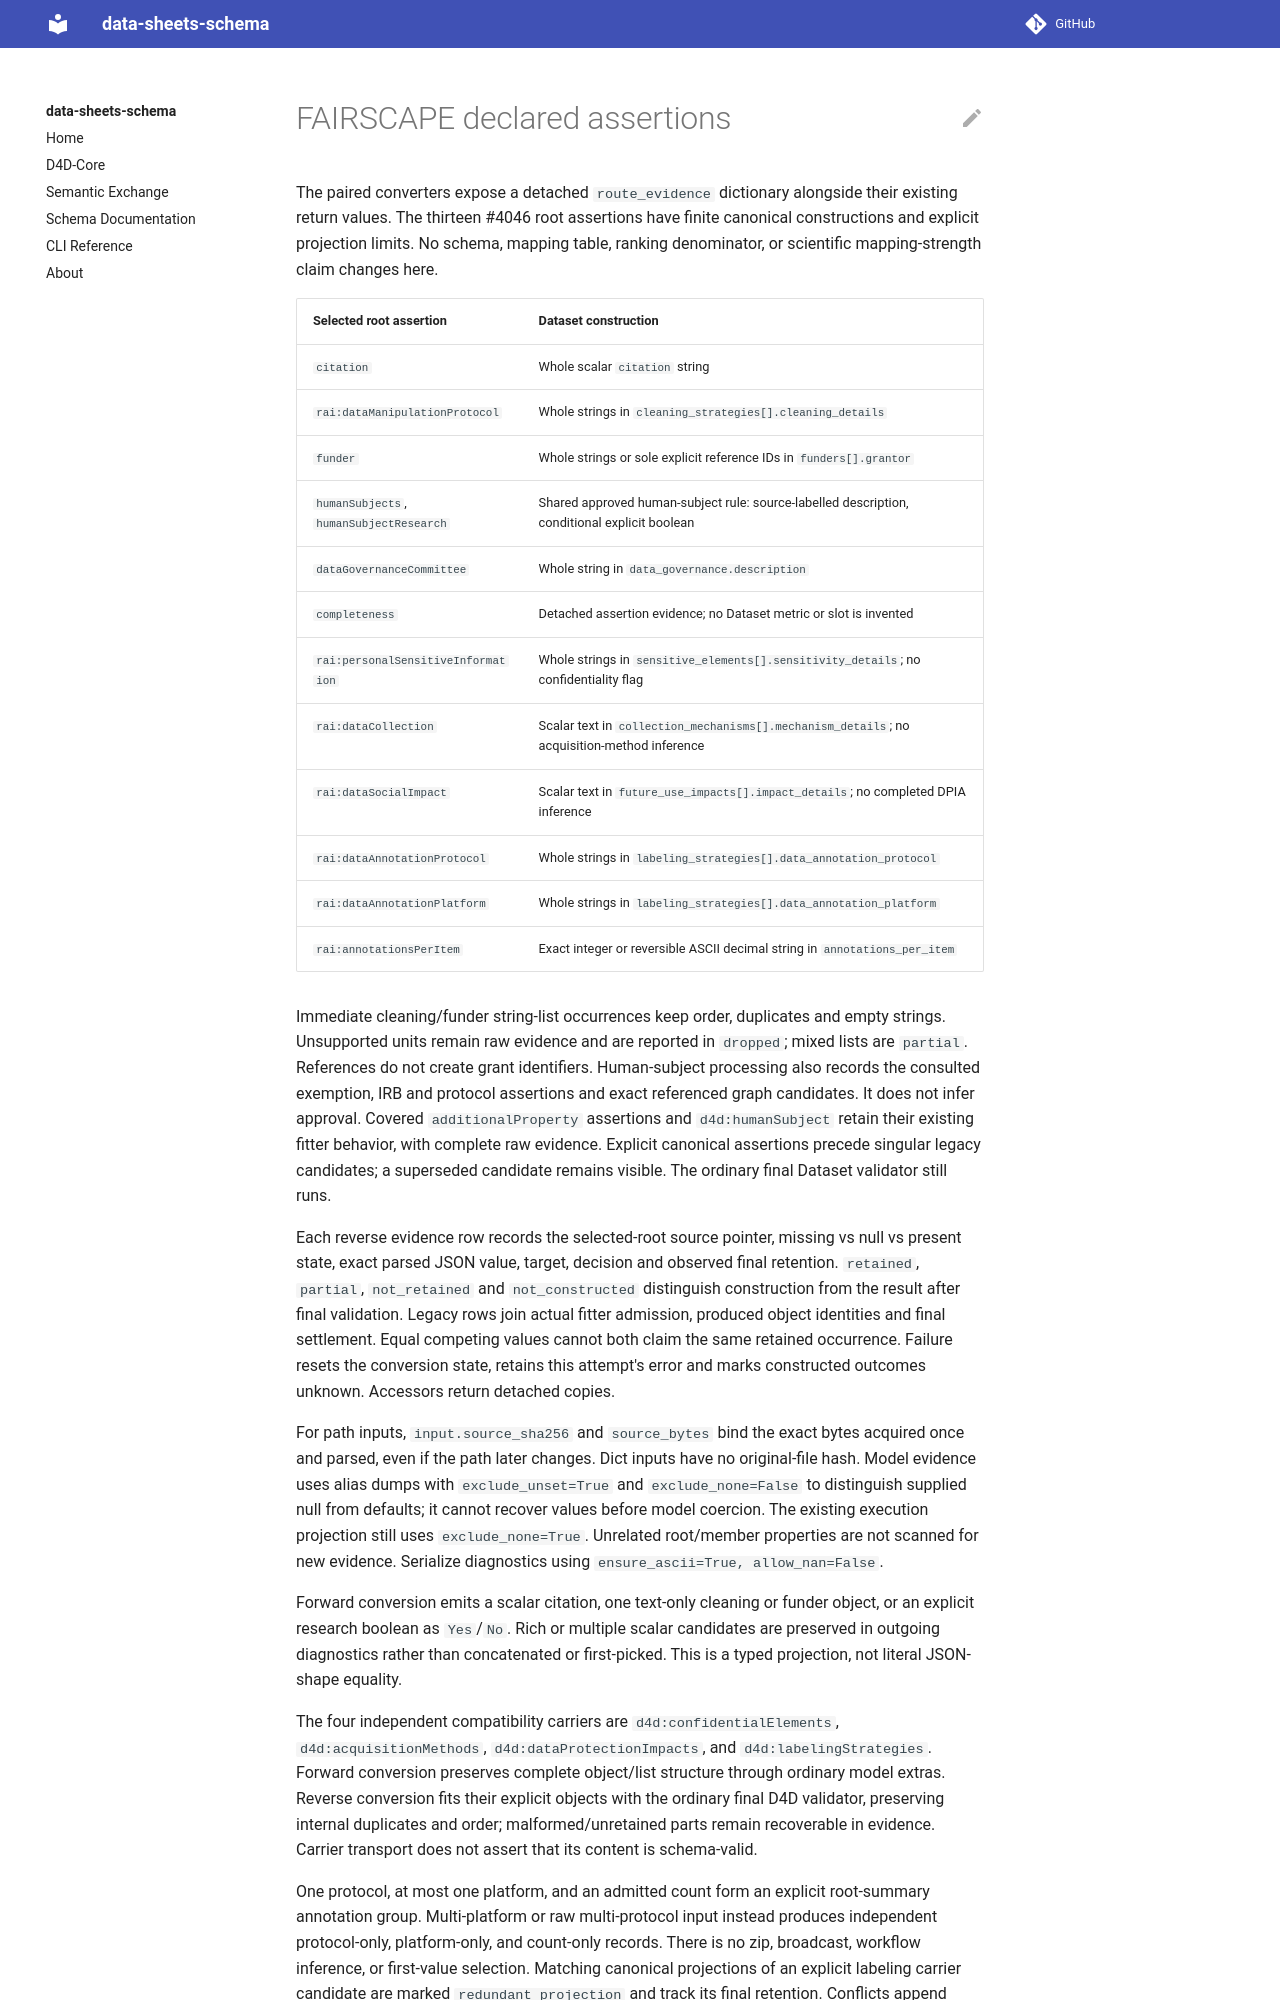

repository: bridge2ai/data-sheets-schema · page: fairscape_declared_assertions/index.html · generator: mkdocs

# FAIRSCAPE declared assertions

The paired converters expose a detached `route_evidence` dictionary alongside
their existing return values. The thirteen #4046 root assertions have finite
canonical constructions and explicit projection limits. No schema, mapping table, ranking denominator, or
scientific mapping-strength claim changes here.

| Selected root assertion | Dataset construction |
| --- | --- |
| `citation` | Whole scalar `citation` string |
| `rai:dataManipulationProtocol` | Whole strings in `cleaning_strategies[].cleaning_details` |
| `funder` | Whole strings or sole explicit reference IDs in `funders[].grantor` |
| `humanSubjects`, `humanSubjectResearch` | Shared approved human-subject rule: source-labelled description, conditional explicit boolean |
| `dataGovernanceCommittee` | Whole string in `data_governance.description` |
| `completeness` | Detached assertion evidence; no Dataset metric or slot is invented |
| `rai:personalSensitiveInformation` | Whole strings in `sensitive_elements[].sensitivity_details`; no confidentiality flag |
| `rai:dataCollection` | Scalar text in `collection_mechanisms[].mechanism_details`; no acquisition-method inference |
| `rai:dataSocialImpact` | Scalar text in `future_use_impacts[].impact_details`; no completed DPIA inference |
| `rai:dataAnnotationProtocol` | Whole strings in `labeling_strategies[].data_annotation_protocol` |
| `rai:dataAnnotationPlatform` | Whole strings in `labeling_strategies[].data_annotation_platform` |
| `rai:annotationsPerItem` | Exact integer or reversible ASCII decimal string in `annotations_per_item` |

Immediate cleaning/funder string-list occurrences keep order, duplicates and
empty strings. Unsupported units remain raw evidence and are reported in
`dropped`; mixed lists are `partial`. References do not create grant identifiers.
Human-subject processing also records the consulted exemption, IRB and protocol
assertions and exact referenced graph candidates. It does not infer approval.
Covered `additionalProperty` assertions and `d4d:humanSubject` retain their
existing fitter behavior, with complete raw evidence. Explicit canonical
assertions precede singular legacy candidates; a superseded candidate remains
visible. The ordinary final Dataset validator still runs.

Each reverse evidence row records the selected-root source pointer, missing vs
null vs present state, exact parsed JSON value, target, decision and observed
final retention. `retained`, `partial`, `not_retained` and `not_constructed`
distinguish construction from the result after final validation. Legacy rows
join actual fitter admission, produced object identities and final settlement.
Equal competing values cannot both claim the same retained occurrence.
Failure resets the conversion state, retains this attempt's error and marks
constructed outcomes unknown. Accessors return detached copies.

For path inputs, `input.source_sha256` and `source_bytes` bind the exact bytes
acquired once and parsed, even if the path later changes. Dict inputs have no
original-file hash. Model evidence uses alias dumps with `exclude_unset=True`
and `exclude_none=False` to distinguish supplied null from defaults; it cannot
recover values before model coercion. The existing execution projection still
uses `exclude_none=True`. Unrelated root/member properties are not scanned for
new evidence. Serialize diagnostics using `ensure_ascii=True, allow_nan=False`.

Forward conversion emits a scalar citation, one text-only cleaning or funder
object, or an explicit research boolean as `Yes`/`No`. Rich or multiple scalar
candidates are preserved in outgoing diagnostics rather than concatenated or
first-picked. This is a typed projection, not literal JSON-shape equality.

The four independent compatibility carriers are `d4d:confidentialElements`,
`d4d:acquisitionMethods`, `d4d:dataProtectionImpacts`, and
`d4d:labelingStrategies`. Forward conversion preserves complete object/list
structure through ordinary model extras. Reverse conversion fits their explicit
objects with the ordinary final D4D validator, preserving internal
duplicates and order; malformed/unretained parts remain recoverable in evidence.
Carrier transport does not assert that its content is schema-valid.

One protocol, at most one platform, and an admitted count form an explicit
root-summary annotation group. Multi-platform or raw multi-protocol input instead
produces independent protocol-only, platform-only, and count-only records. There
is no zip, broadcast, workflow inference, or first-value selection. Matching
canonical projections of an explicit labeling carrier candidate are marked
`redundant_projection` and track its final retention. Conflicts append independent
canonical groups after the carrier. Duplicates inside a carrier are not removed.
